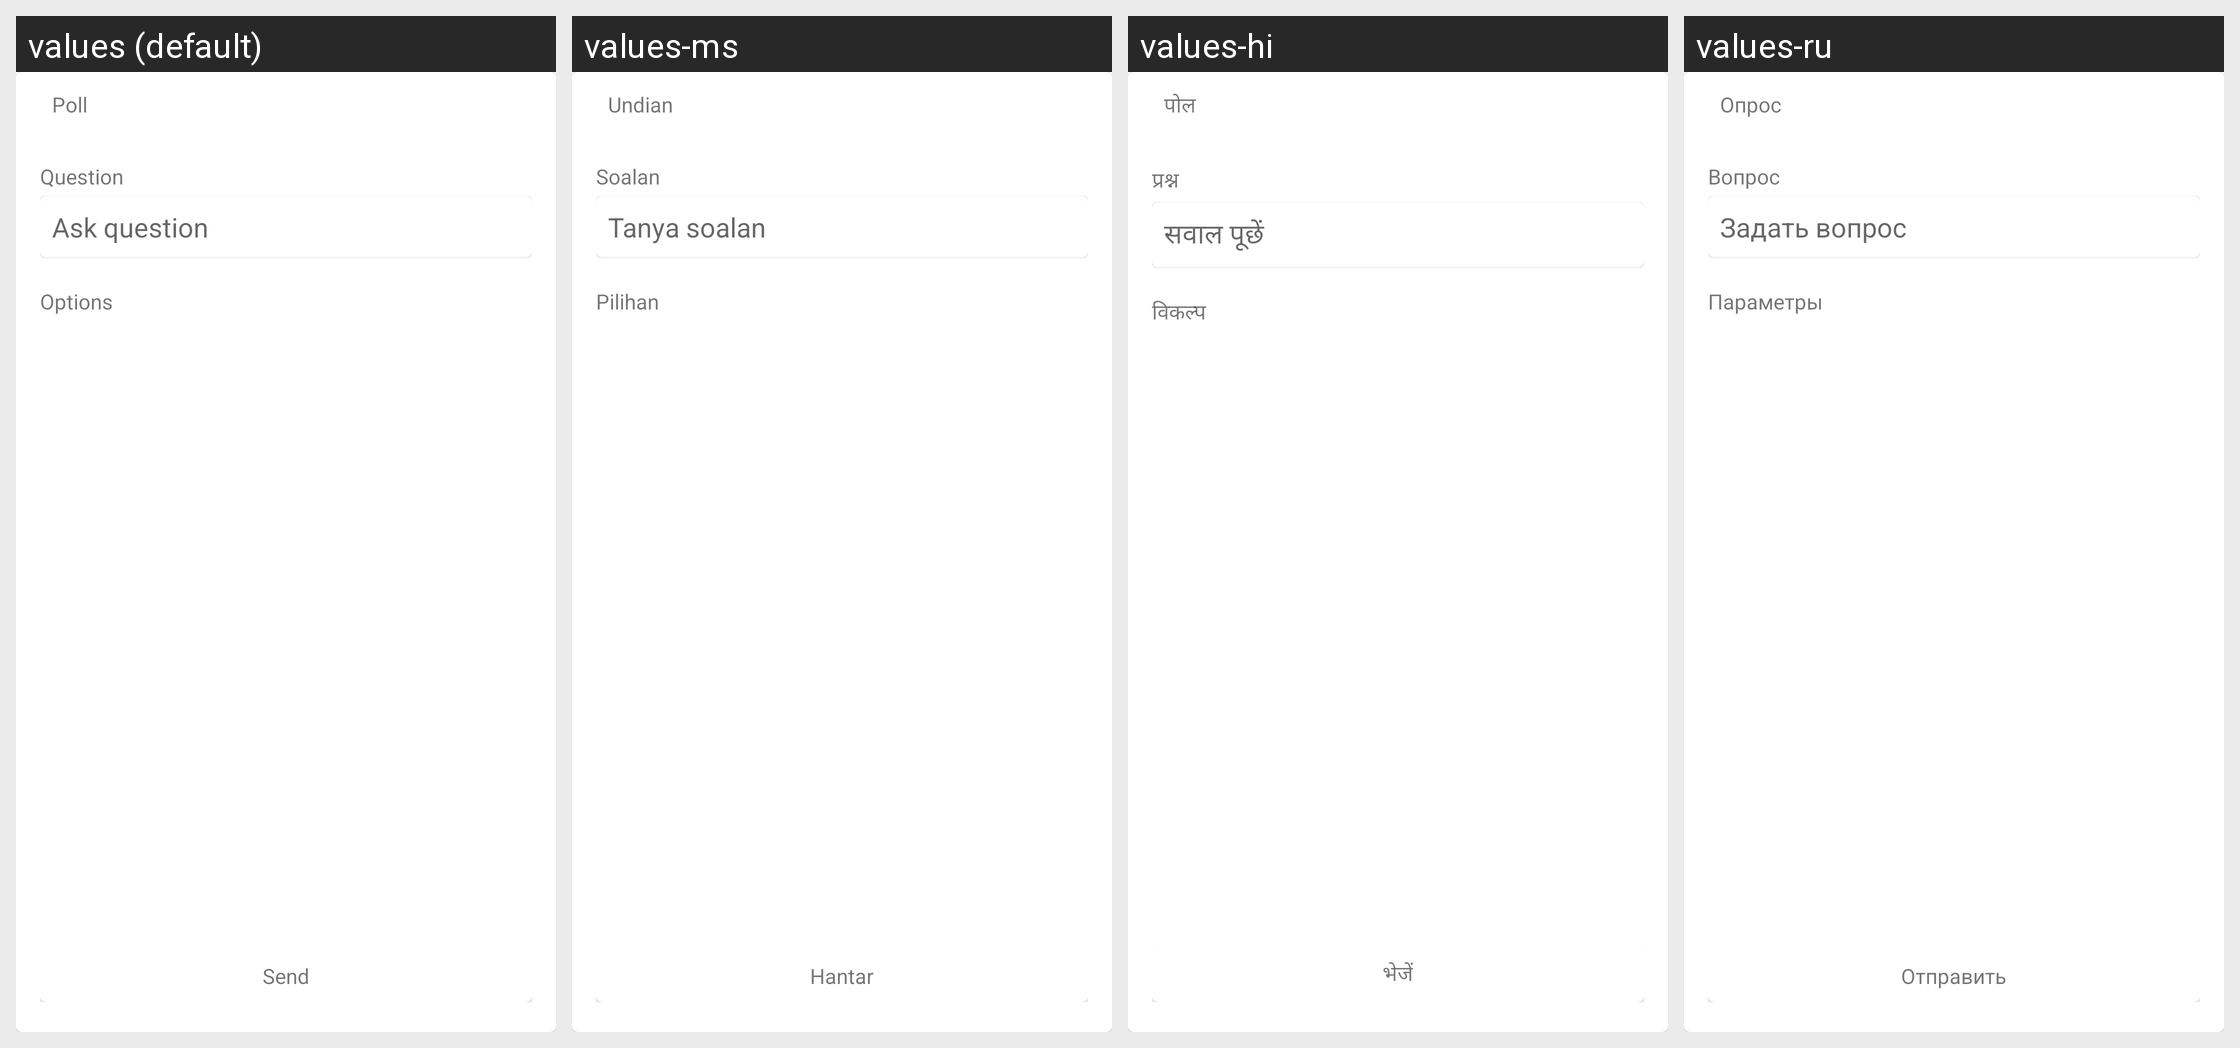

This grid shows one Android layout under several languages. Give, for every string resource on the screen, its name, the default text and each shown locale's text.
Android screen res/layout/cometchat_create_poll.xml rendered under 4 locales, left to right: values (default), values-ms, values-hi, values-ru. Device: Nexus 5 (rendered at 1080×1920; each locale shown at half size, 540×960, under a caption strip naming it); theme Theme.MaterialComponents.DayNight.NoActionBar.
Other locales in the repository, not shown: values-ar, values-de, values-es, values-fr, values-hu, values-it, values-ja, values-ko, values-lt, values-nl, values-pt, values-sv, values-tr, values-zh, values-zh-rTW.
Strings drawn on this screen, with the default value and each locale's value (text and hints the layout hard-codes, and strings that could not be matched under every locale, appear in the picture but are not listed):

cometchat_poll
  values: Poll
  values-ms: Undian
  values-hi: पोल
  values-ru: Опрос

cometchat_question
  values: Question
  values-ms: Soalan
  values-hi: प्रश्न
  values-ru: Вопрос

cometchat_ask_question
  values: Ask question
  values-ms: Tanya soalan
  values-hi: सवाल पूछें
  values-ru: Задать вопрос

cometchat_options
  values: Options
  values-ms: Pilihan
  values-hi: विकल्प
  values-ru: Параметры

cometchat_send
  values: Send
  values-ms: Hantar
  values-hi: भेजें
  values-ru: Отправить
